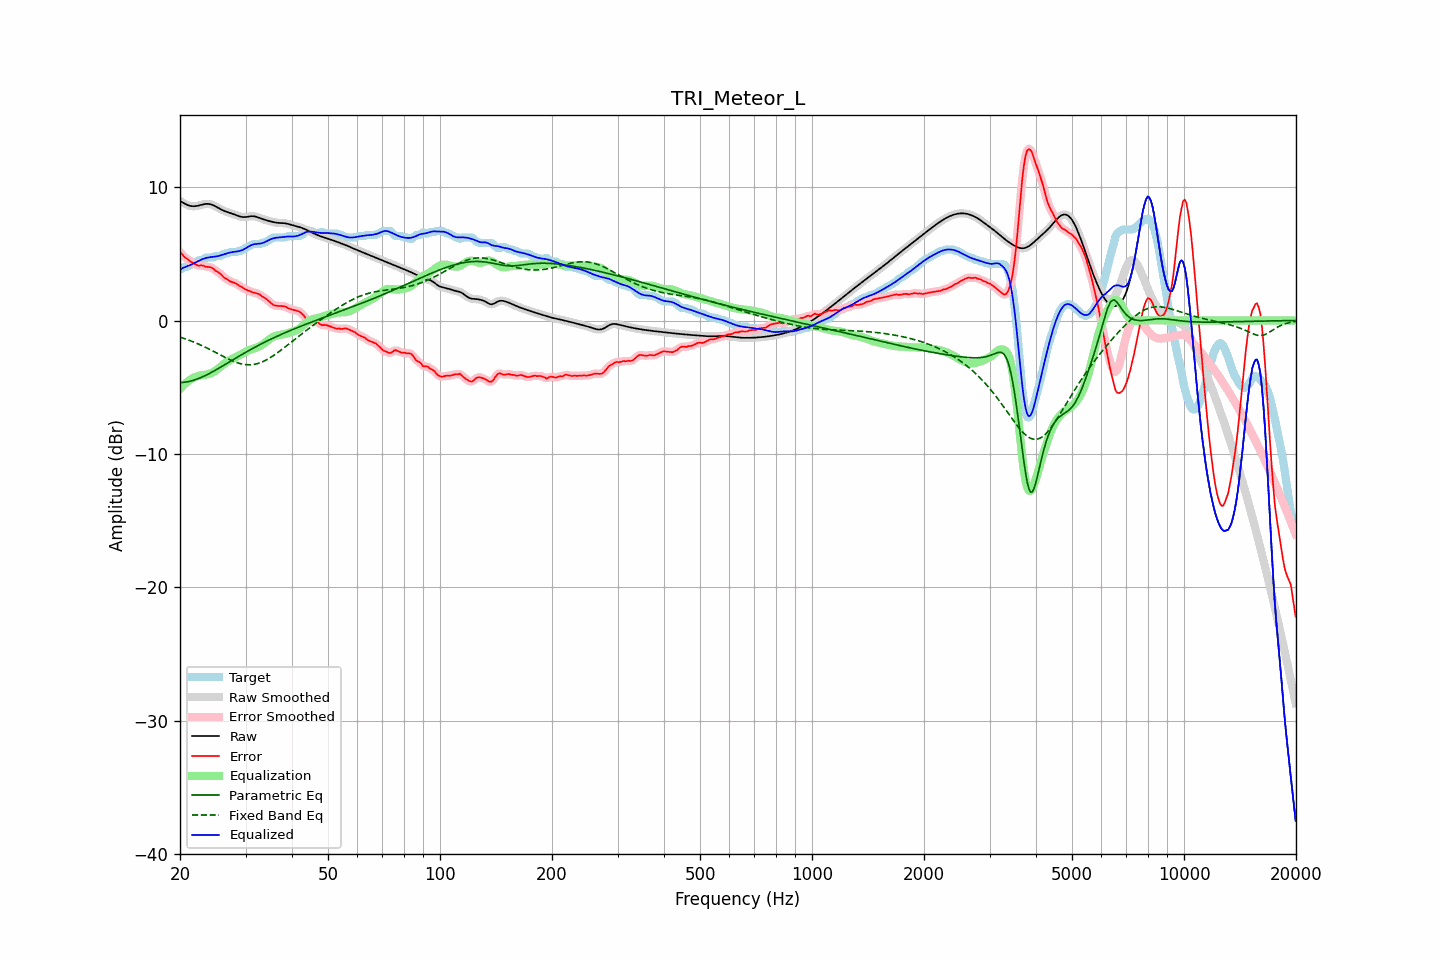

Values plotted in this chart, from the file beside it:
frequency, raw, error, smoothed, error_smoothed, equalization, parametric_eq, fixed_band_eq, equalized_raw, equalized_smoothed, target
20.00, 8.97, 5.14, 8.97, 5.14, -5.14, -4.66, -1.24, 3.82, 3.83, 3.83
20.20, 8.90, 5.02, 8.89, 5.00, -5.01, -4.65, -1.28, 3.89, 3.89, 3.88
20.40, 8.83, 4.86, 8.82, 4.87, -4.88, -4.64, -1.32, 3.95, 3.94, 3.96
20.61, 8.76, 4.73, 8.76, 4.76, -4.76, -4.63, -1.36, 4.00, 4.00, 4.03
20.81, 8.70, 4.67, 8.70, 4.65, -4.65, -4.61, -1.41, 4.05, 4.05, 4.03
21.02, 8.65, 4.58, 8.65, 4.57, -4.55, -4.59, -1.45, 4.09, 4.09, 4.07
21.23, 8.60, 4.47, 8.61, 4.48, -4.46, -4.56, -1.49, 4.14, 4.14, 4.14
21.44, 8.58, 4.39, 8.58, 4.39, -4.39, -4.53, -1.54, 4.20, 4.20, 4.19
21.66, 8.57, 4.32, 8.57, 4.32, -4.32, -4.50, -1.59, 4.26, 4.25, 4.25
21.87, 8.57, 4.25, 8.57, 4.25, -4.26, -4.46, -1.64, 4.31, 4.31, 4.32
22.09, 8.58, 4.19, 8.58, 4.18, -4.21, -4.42, -1.69, 4.37, 4.37, 4.39
22.31, 8.60, 4.14, 8.60, 4.14, -4.17, -4.37, -1.74, 4.44, 4.44, 4.47
22.54, 8.63, 4.10, 8.63, 4.13, -4.13, -4.33, -1.79, 4.50, 4.50, 4.53
22.76, 8.66, 4.14, 8.67, 4.12, -4.11, -4.28, -1.85, 4.56, 4.56, 4.53
22.99, 8.70, 4.12, 8.70, 4.11, -4.09, -4.23, -1.90, 4.61, 4.60, 4.58
23.22, 8.72, 4.09, 8.72, 4.09, -4.08, -4.17, -1.96, 4.65, 4.65, 4.63
23.45, 8.74, 4.03, 8.74, 4.05, -4.06, -4.11, -2.02, 4.68, 4.68, 4.71
23.69, 8.75, 4.02, 8.75, 4.02, -4.04, -4.05, -2.08, 4.71, 4.71, 4.73
23.92, 8.74, 4.01, 8.74, 4.01, -4.00, -3.99, -2.14, 4.74, 4.73, 4.73
24.16, 8.72, 3.99, 8.72, 3.99, -3.96, -3.93, -2.20, 4.76, 4.75, 4.73
24.40, 8.68, 3.95, 8.68, 3.93, -3.91, -3.86, -2.26, 4.77, 4.77, 4.73
24.65, 8.63, 3.86, 8.63, 3.85, -3.84, -3.80, -2.32, 4.78, 4.78, 4.76
24.89, 8.57, 3.74, 8.57, 3.76, -3.77, -3.73, -2.39, 4.79, 4.79, 4.83
25.14, 8.50, 3.67, 8.50, 3.68, -3.69, -3.66, -2.45, 4.81, 4.81, 4.83
25.39, 8.43, 3.60, 8.43, 3.60, -3.59, -3.59, -2.51, 4.84, 4.84, 4.83
25.65, 8.37, 3.53, 8.37, 3.51, -3.49, -3.52, -2.58, 4.87, 4.87, 4.84
25.91, 8.30, 3.40, 8.30, 3.40, -3.39, -3.45, -2.64, 4.91, 4.91, 4.90
26.16, 8.24, 3.28, 8.25, 3.28, -3.29, -3.38, -2.70, 4.95, 4.95, 4.97
26.43, 8.19, 3.17, 8.19, 3.19, -3.20, -3.31, -2.77, 4.99, 4.99, 5.03
26.69, 8.15, 3.12, 8.15, 3.10, -3.12, -3.23, -2.83, 5.03, 5.03, 5.03
26.96, 8.11, 3.04, 8.11, 3.03, -3.05, -3.16, -2.88, 5.06, 5.06, 5.07
27.23, 8.07, 2.94, 8.07, 2.96, -2.98, -3.09, -2.94, 5.09, 5.09, 5.13
27.50, 8.03, 2.90, 8.03, 2.90, -2.91, -3.02, -3.00, 5.12, 5.12, 5.13
27.77, 7.99, 2.86, 7.99, 2.86, -2.85, -2.94, -3.05, 5.14, 5.14, 5.13
28.05, 7.95, 2.82, 7.95, 2.82, -2.79, -2.87, -3.10, 5.15, 5.15, 5.13
28.33, 7.90, 2.77, 7.90, 2.75, -2.73, -2.80, -3.14, 5.17, 5.17, 5.13
28.62, 7.85, 2.67, 7.85, 2.68, -2.67, -2.73, -3.18, 5.19, 5.19, 5.18
28.90, 7.81, 2.58, 7.81, 2.61, -2.60, -2.66, -3.22, 5.21, 5.21, 5.23
29.19, 7.78, 2.55, 7.78, 2.53, -2.53, -2.59, -3.25, 5.25, 5.24, 5.23
29.48, 7.76, 2.46, 7.76, 2.46, -2.47, -2.52, -3.28, 5.29, 5.29, 5.30
29.78, 7.75, 2.38, 7.75, 2.39, -2.40, -2.45, -3.30, 5.36, 5.36, 5.37
30.08, 7.76, 2.32, 7.76, 2.32, -2.33, -2.38, -3.31, 5.43, 5.43, 5.44
30.38, 7.78, 2.28, 7.78, 2.27, -2.27, -2.31, -3.32, 5.50, 5.51, 5.50
30.68, 7.80, 2.23, 7.80, 2.22, -2.22, -2.24, -3.32, 5.58, 5.57, 5.57
30.99, 7.82, 2.17, 7.82, 2.17, -2.18, -2.18, -3.32, 5.64, 5.63, 5.65
31.30, 7.82, 2.12, 7.82, 2.13, -2.14, -2.11, -3.31, 5.68, 5.68, 5.71
31.61, 7.82, 2.09, 7.81, 2.09, -2.10, -2.04, -3.29, 5.72, 5.71, 5.73
31.93, 7.79, 2.07, 7.79, 2.06, -2.06, -1.98, -3.27, 5.74, 5.74, 5.73
32.24, 7.76, 2.03, 7.76, 2.03, -2.01, -1.92, -3.24, 5.75, 5.75, 5.73
32.57, 7.72, 1.99, 7.72, 1.98, -1.96, -1.85, -3.20, 5.76, 5.76, 5.73
32.89, 7.67, 1.92, 7.67, 1.91, -1.90, -1.79, -3.16, 5.77, 5.77, 5.75
33.22, 7.63, 1.80, 7.63, 1.83, -1.83, -1.73, -3.11, 5.80, 5.80, 5.83
33.55, 7.58, 1.75, 7.58, 1.75, -1.75, -1.67, -3.06, 5.84, 5.84, 5.83
33.89, 7.54, 1.68, 7.54, 1.66, -1.65, -1.61, -3.00, 5.89, 5.89, 5.87
34.23, 7.51, 1.58, 7.51, 1.58, -1.56, -1.55, -2.94, 5.95, 5.95, 5.93
34.57, 7.47, 1.47, 7.47, 1.48, -1.46, -1.49, -2.87, 6.02, 6.02, 6.00
34.92, 7.44, 1.37, 7.44, 1.37, -1.37, -1.43, -2.80, 6.07, 6.07, 6.07
35.27, 7.41, 1.27, 7.41, 1.26, -1.29, -1.37, -2.72, 6.12, 6.12, 6.14
35.62, 7.38, 1.17, 7.38, 1.18, -1.22, -1.32, -2.64, 6.16, 6.16, 6.21
35.97, 7.36, 1.13, 7.36, 1.13, -1.17, -1.26, -2.56, 6.19, 6.19, 6.23
... 635 more rows
